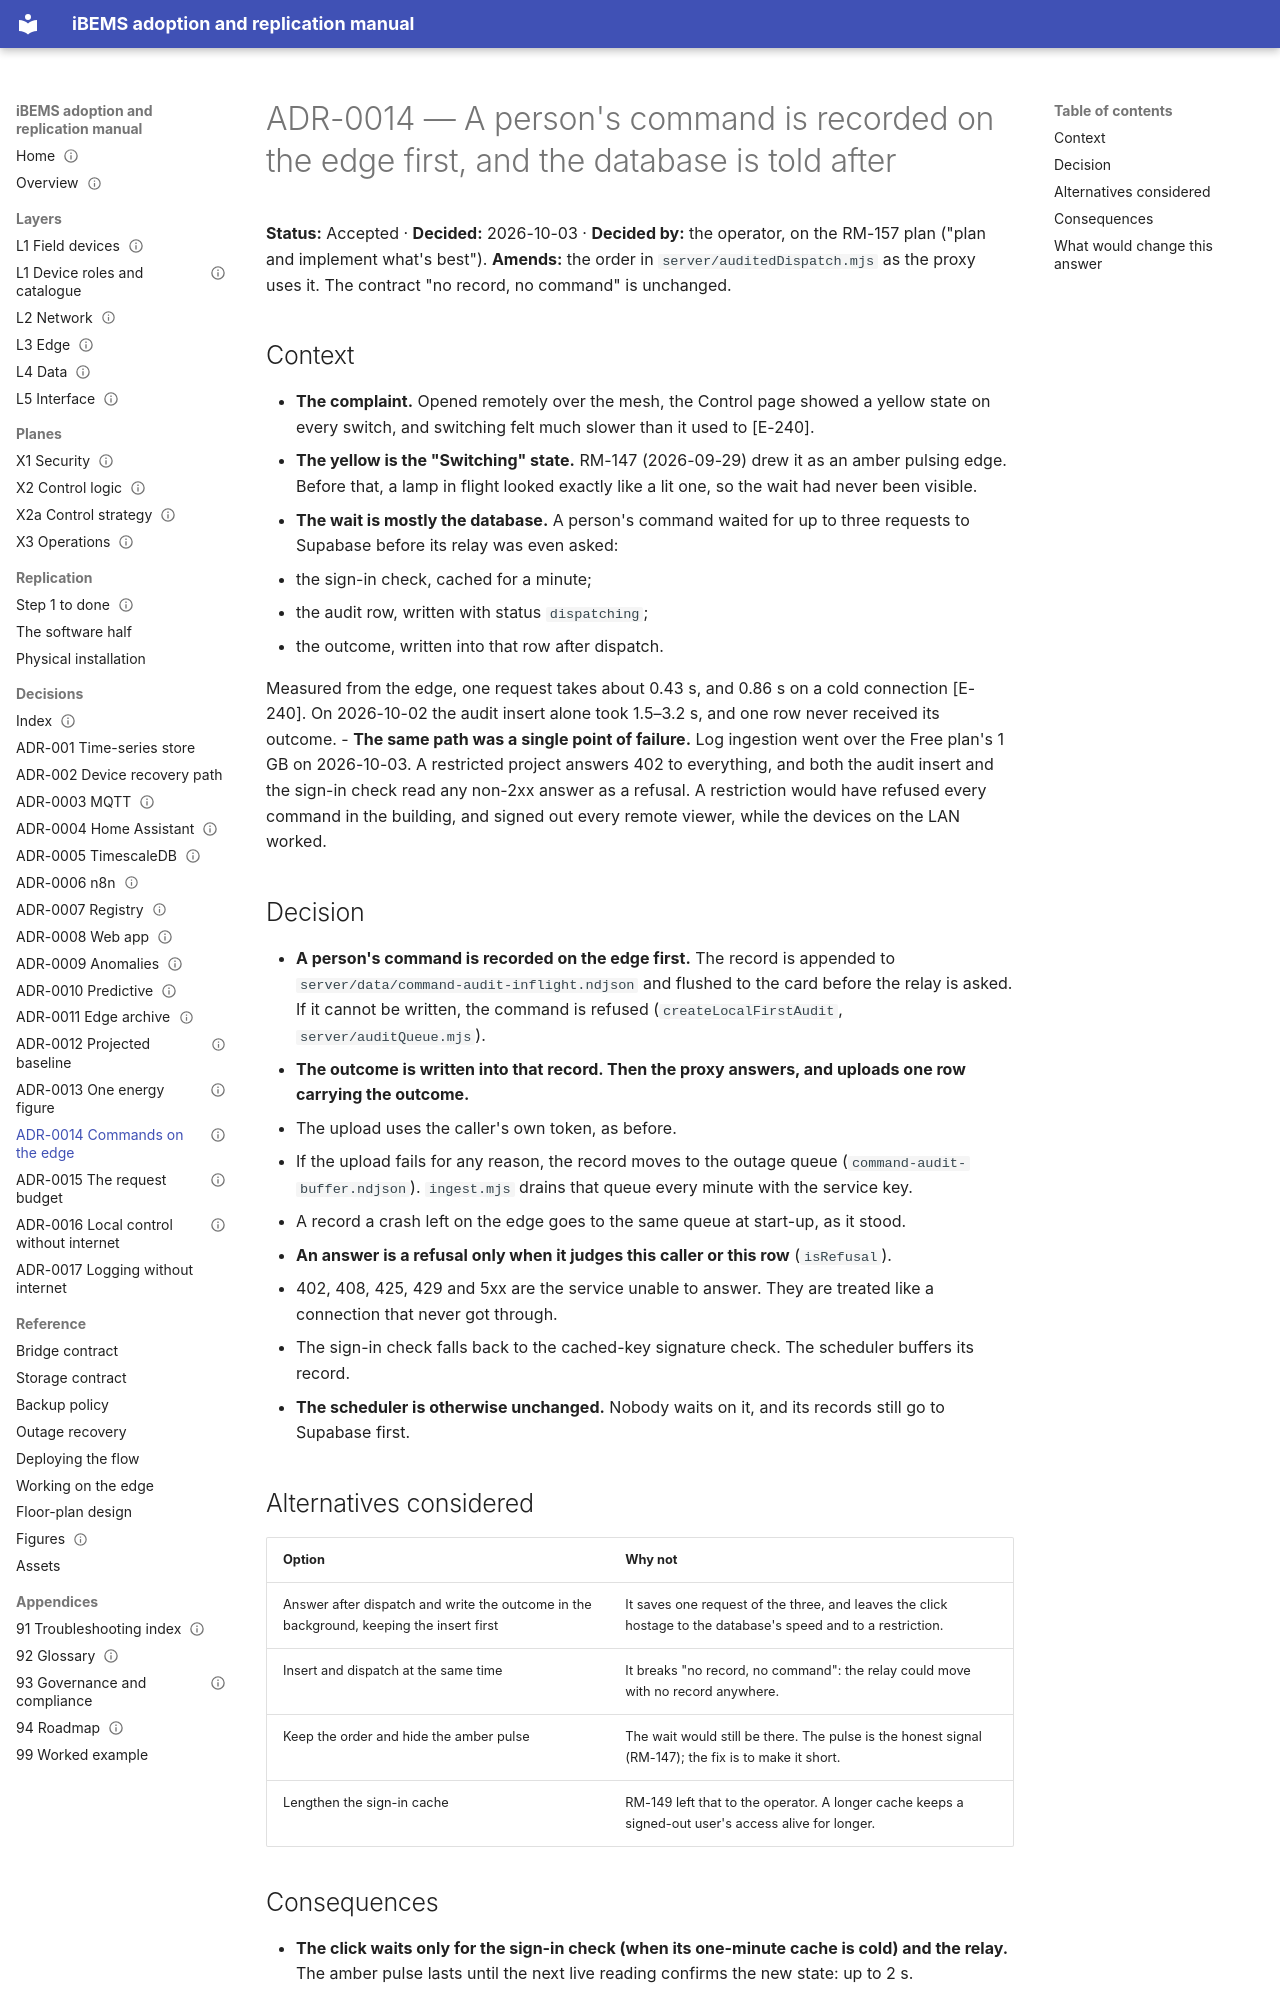

repository: bems2026/bems · page: adr/ADR-0014-commands-recorded-on-the-edge/index.html · generator: mkdocs

---
title: ADR-0014 — A person's command is recorded on the edge first, and the database is told after
status: Accepted
date: 2026-10-03
evidence: [E-240]
---

# ADR-0014 — A person's command is recorded on the edge first, and the database is told after

**Status:** Accepted · **Decided:** 2026-10-03 · **Decided by:** the operator, on the RM-157 plan ("plan and implement
what's best"). **Amends:** the order in `server/auditedDispatch.mjs` as the proxy uses it. The contract "no record, no
command" is unchanged.

## Context

- **The complaint.** Opened remotely over the mesh, the Control page showed a yellow state on every switch, and
  switching felt much slower than it used to [E-240].
- **The yellow is the "Switching" state.** RM-147 (2026-09-29) drew it as an amber pulsing edge. Before that, a lamp in
  flight looked exactly like a lit one, so the wait had never been visible.
- **The wait is mostly the database.** A person's command waited for up to three requests to Supabase before its relay
  was even asked:
  - the sign-in check, cached for a minute;
  - the audit row, written with status `dispatching`;
  - the outcome, written into that row after dispatch.

  Measured from the edge, one request takes about 0.43 s, and 0.86 s on a cold connection [E-240]. On 2026-10-02 the
  audit insert alone took 1.5–3.2 s, and one row never received its outcome.
- **The same path was a single point of failure.** Log ingestion went over the Free plan's 1 GB on 2026-10-03. A
  restricted project answers 402 to everything, and both the audit insert and the sign-in check read any non-2xx answer
  as a refusal. A restriction would have refused every command in the building, and signed out every remote viewer,
  while the devices on the LAN worked.

## Decision

- **A person's command is recorded on the edge first.** The record is appended to
  `server/data/command-audit-inflight.ndjson` and flushed to the card before the relay is asked. If it cannot be
  written, the command is refused (`createLocalFirstAudit`, `server/auditQueue.mjs`).
- **The outcome is written into that record. Then the proxy answers, and uploads one row carrying the outcome.**
  - The upload uses the caller's own token, as before.
  - If the upload fails for any reason, the record moves to the outage queue (`command-audit-buffer.ndjson`).
    `ingest.mjs` drains that queue every minute with the service key.
  - A record a crash left on the edge goes to the same queue at start-up, as it stood.
- **An answer is a refusal only when it judges this caller or this row** (`isRefusal`).
  - 402, 408, 425, 429 and 5xx are the service unable to answer. They are treated like a connection that never got
    through.
  - The sign-in check falls back to the cached-key signature check. The scheduler buffers its record.
- **The scheduler is otherwise unchanged.** Nobody waits on it, and its records still go to Supabase first.

## Alternatives considered

| Option | Why not |
|---|---|
| Answer after dispatch and write the outcome in the background, keeping the insert first | It saves one request of the three, and leaves the click hostage to the database's speed and to a restriction. |
| Insert and dispatch at the same time | It breaks "no record, no command": the relay could move with no record anywhere. |
| Keep the order and hide the amber pulse | The wait would still be there. The pulse is the honest signal (RM-147); the fix is to make it short. |
| Lengthen the sign-in cache | RM-149 left that to the operator. A longer cache keeps a signed-out user's access alive for longer. |
